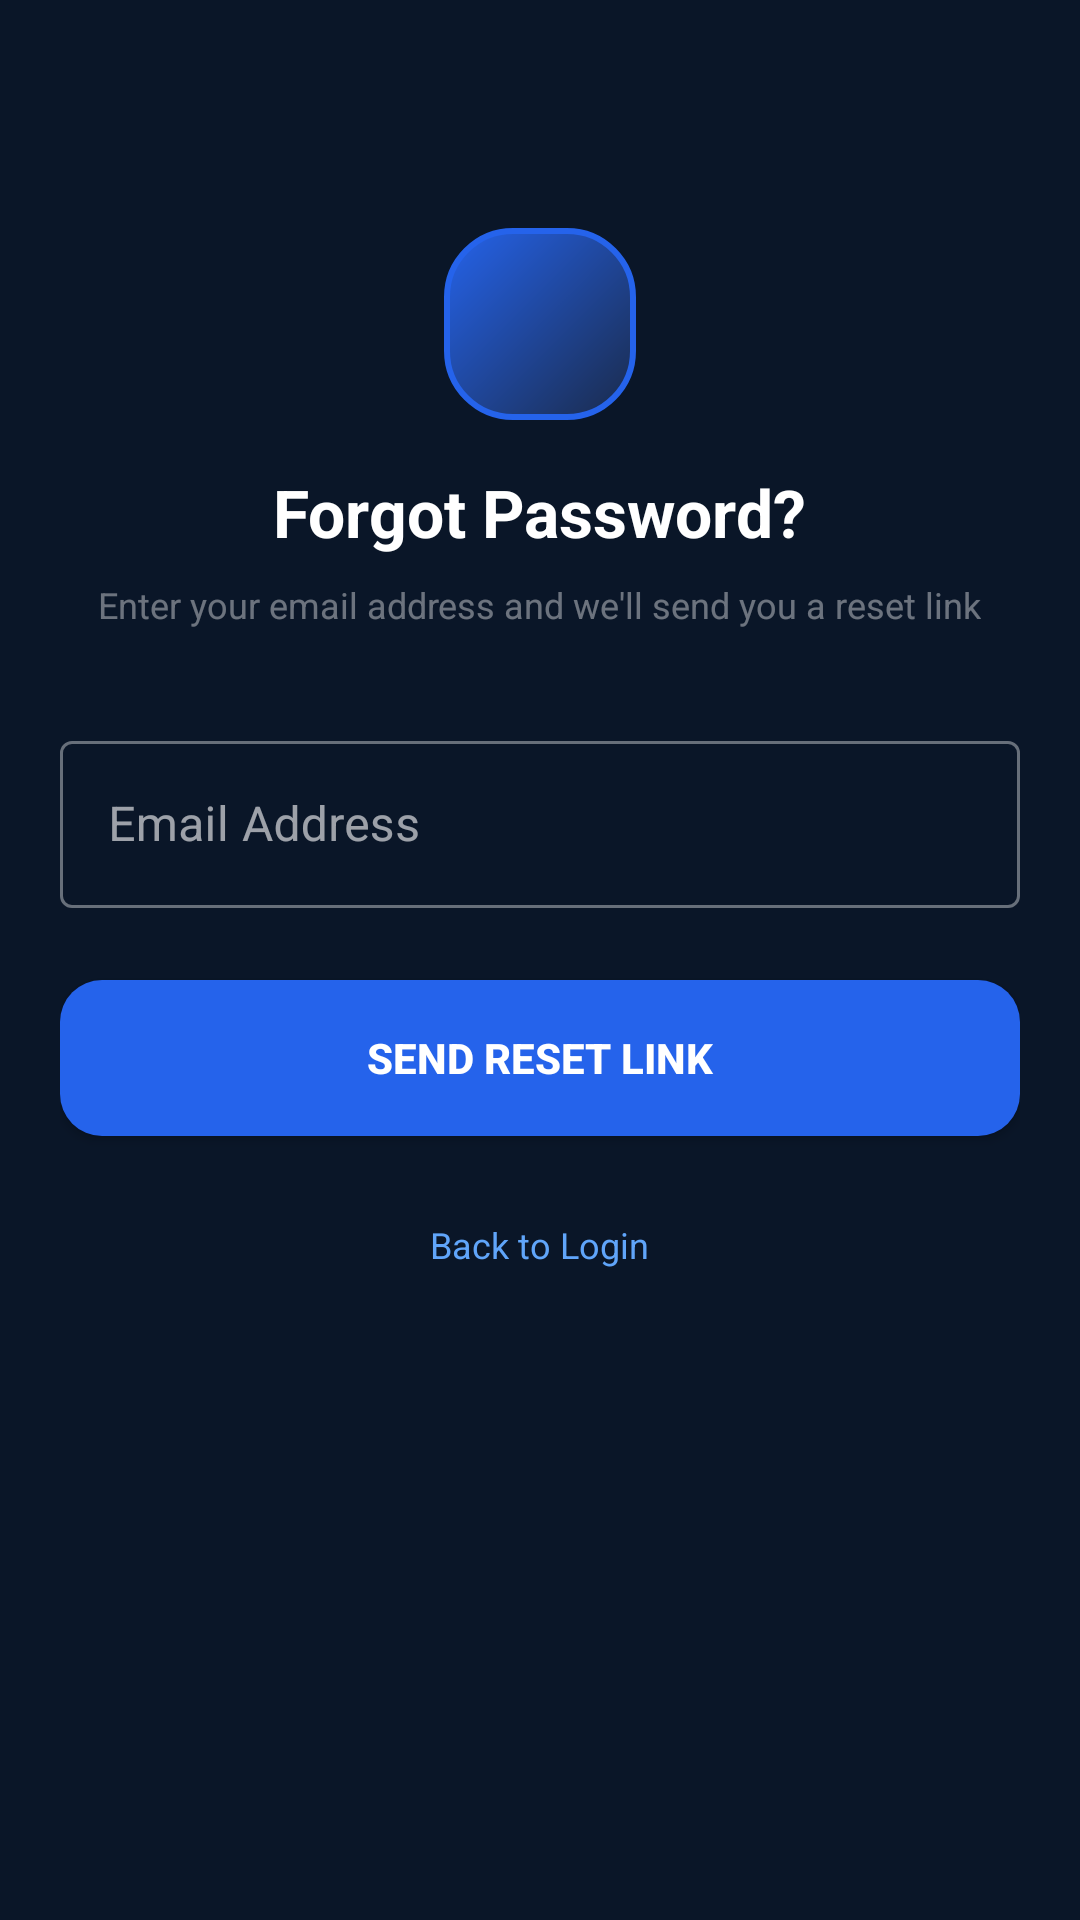

Write the Android layout XML for this screen, with the resource values it uses.
<!-- AndroidManifest.xml: application theme Theme.UniStay -->
<!-- res/layout/activity_forgot_password.xml -->
<?xml version="1.0" encoding="utf-8"?>
<ScrollView xmlns:android="http://schemas.android.com/apk/res/android"
    android:layout_width="match_parent"
    android:layout_height="match_parent"
    android:background="@color/navy_dark"
    android:fillViewport="true">

    <LinearLayout
        android:layout_width="match_parent"
        android:layout_height="wrap_content"
        android:orientation="vertical"
        android:padding="20dp">

        
        <ImageView
            android:id="@+id/btnBack"
            android:layout_width="32dp"
            android:layout_height="32dp"
            android:src="@drawable/ic_back"
            android:layout_marginBottom="24dp" />

        
        <View
            android:layout_width="64dp"
            android:layout_height="64dp"
            android:background="@drawable/bg_splash_icon"
            android:layout_gravity="center"
            android:layout_marginBottom="16dp" />

        <TextView
            android:layout_width="wrap_content"
            android:layout_height="wrap_content"
            android:text="Forgot Password?"
            android:textSize="22sp"
            android:textStyle="bold"
            android:textColor="@color/white"
            android:layout_gravity="center"
            android:layout_marginBottom="8dp" />

        <TextView
            android:layout_width="wrap_content"
            android:layout_height="wrap_content"
            android:text="Enter your email address and we'll send you a reset link"
            android:textSize="12sp"
            android:textColor="@color/white_40"
            android:layout_gravity="center"
            android:layout_marginBottom="32dp"
            android:gravity="center" />

        
        <com.google.android.material.textfield.TextInputLayout
            android:layout_width="match_parent"
            android:layout_height="wrap_content"
            android:hint="Email Address"
            style="@style/Widget.MaterialComponents.TextInputLayout.OutlinedBox"
            android:layout_marginBottom="24dp">

            <com.google.android.material.textfield.TextInputEditText
                android:id="@+id/etEmail"
                android:layout_width="match_parent"
                android:layout_height="wrap_content"
                android:inputType="textEmailAddress" />
        </com.google.android.material.textfield.TextInputLayout>

        
        <TextView
            android:id="@+id/tvMessage"
            android:layout_width="match_parent"
            android:layout_height="wrap_content"
            android:text=""
            android:textSize="12sp"
            android:textColor="@color/green_success"
            android:gravity="center"
            android:layout_marginBottom="16dp"
            android:visibility="gone" />

        
        <ProgressBar
            android:id="@+id/progressBar"
            android:layout_width="wrap_content"
            android:layout_height="wrap_content"
            android:layout_gravity="center"
            android:visibility="gone" />

        
        <Button
            android:id="@+id/btnReset"
            android:layout_width="match_parent"
            android:layout_height="52dp"
            android:text="Send Reset Link"
            android:background="@drawable/bg_button_primary"
            android:textColor="@color/white"
            android:textSize="14sp"
            android:textStyle="bold" />

        
        <TextView
            android:id="@+id/btnBackToLogin"
            android:layout_width="wrap_content"
            android:layout_height="wrap_content"
            android:text="Back to Login"
            android:textSize="12sp"
            android:textColor="@color/blue_light"
            android:layout_gravity="center"
            android:layout_marginTop="20dp"
            android:padding="8dp" />

    </LinearLayout>
</ScrollView>
<!-- resources referenced by this layout -->
<resources>
  <color name="blue_light">#60a5fa</color>
  <color name="green_success">#22c55e</color>
  <color name="navy_dark">#0a1628</color>
  <color name="white">#FFFFFF</color>
  <color name="white_40">#66FFFFFF</color>
  <!-- drawable bg_button_primary (drawable) -->
  <?xml version="1.0" encoding="utf-8"?>
  <shape xmlns:android="http://schemas.android.com/apk/res/android"
      android:shape="rectangle">
      <corners android:radius="14dp" />
      <solid android:color="#2563EB" />
      <stroke
          android:width="0dp"
          android:color="#2563EB" />
  </shape>
  <!-- drawable bg_splash_icon (drawable) -->
  <?xml version="1.0" encoding="utf-8"?>
  <shape xmlns:android="http://schemas.android.com/apk/res/android"
      android:shape="rectangle">
      <corners android:radius="22dp" />
      <solid android:color="#1a2a4a" />
      <stroke
          android:width="2dp"
          android:color="#2563EB" />
      <gradient
          android:startColor="#1a2a4a"
          android:endColor="#2563EB"
          android:angle="135" />
  </shape>
  <style name="Theme.UniStay" parent="Theme.MaterialComponents.DayNight.NoActionBar">
          
          <item name="colorPrimary">@color/blue_primary</item>
          <item name="colorPrimaryVariant">@color/blue_dark</item>
          <item name="colorOnPrimary">@color/white</item>
  
          
          <item name="colorSecondary">@color/purple_primary</item>
          <item name="colorSecondaryVariant">@color/purple_dark</item>
          <item name="colorOnSecondary">@color/white</item>
  
          
          <item name="android:statusBarColor">@color/navy_dark</item>
          <item name="android:windowBackground">@color/navy_dark</item>
          <item name="android:colorBackground">@color/navy_dark</item>
  
          
          <item name="colorSurface">@color/navy_medium</item>
          <item name="colorOnSurface">@color/white</item>
  
          
          <item name="bottomNavigationStyle">@style/Widget.MaterialComponents.BottomNavigationView</item>
      </style>
  <color name="blue_primary">#2563EB</color>
  <color name="blue_dark">#1e3a8a</color>
  <color name="purple_primary">#7c3aed</color>
  <color name="purple_dark">#5b21b6</color>
  <color name="navy_medium">#0d1f3c</color>
</resources>
